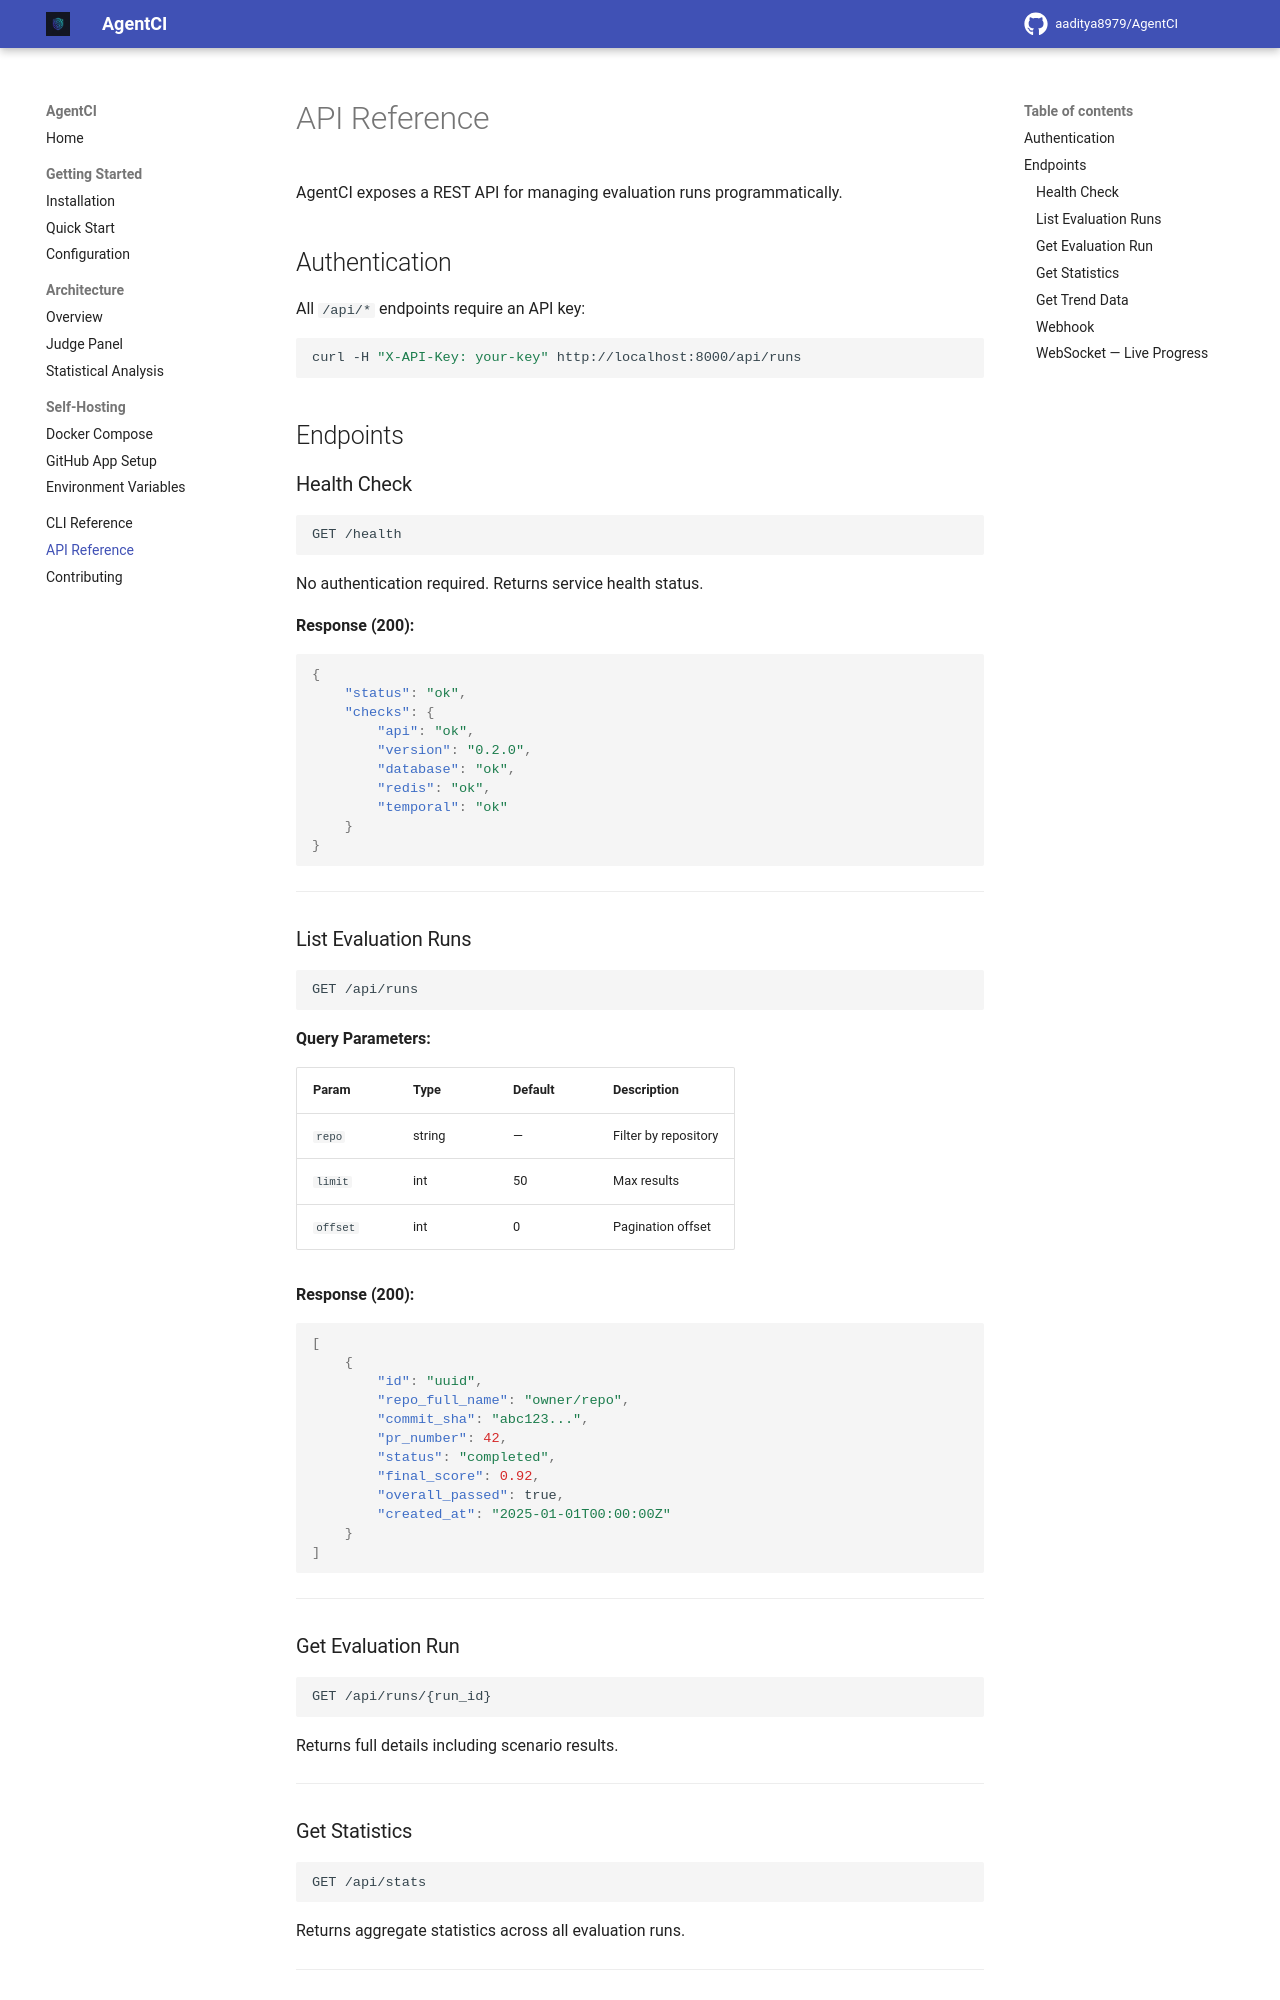

repository: aaditya8979/AgentCI · page: api-reference/index.html · generator: mkdocs

# API Reference

AgentCI exposes a REST API for managing evaluation runs programmatically.

## Authentication

All `/api/*` endpoints require an API key:

```bash
curl -H "X-API-Key: your-key" http://localhost:8000/api/runs
```

## Endpoints

### Health Check

```
GET /health
```

No authentication required. Returns service health status.

**Response (200):**
```json
{
    "status": "ok",
    "checks": {
        "api": "ok",
        "version": "0.2.0",
        "database": "ok",
        "redis": "ok",
        "temporal": "ok"
    }
}
```

---

### List Evaluation Runs

```
GET /api/runs
```

**Query Parameters:**

| Param | Type | Default | Description |
|-------|------|---------|-------------|
| `repo` | string | — | Filter by repository |
| `limit` | int | 50 | Max results |
| `offset` | int | 0 | Pagination offset |

**Response (200):**
```json
[
    {
        "id": "uuid",
        "repo_full_name": "owner/repo",
        "commit_sha": "abc123...",
        "pr_number": 42,
        "status": "completed",
        "final_score": 0.92,
        "overall_passed": true,
        "created_at": "2025-01-01T00:00:00Z"
    }
]
```

---

### Get Evaluation Run

```
GET /api/runs/{run_id}
```

Returns full details including scenario results.

---
